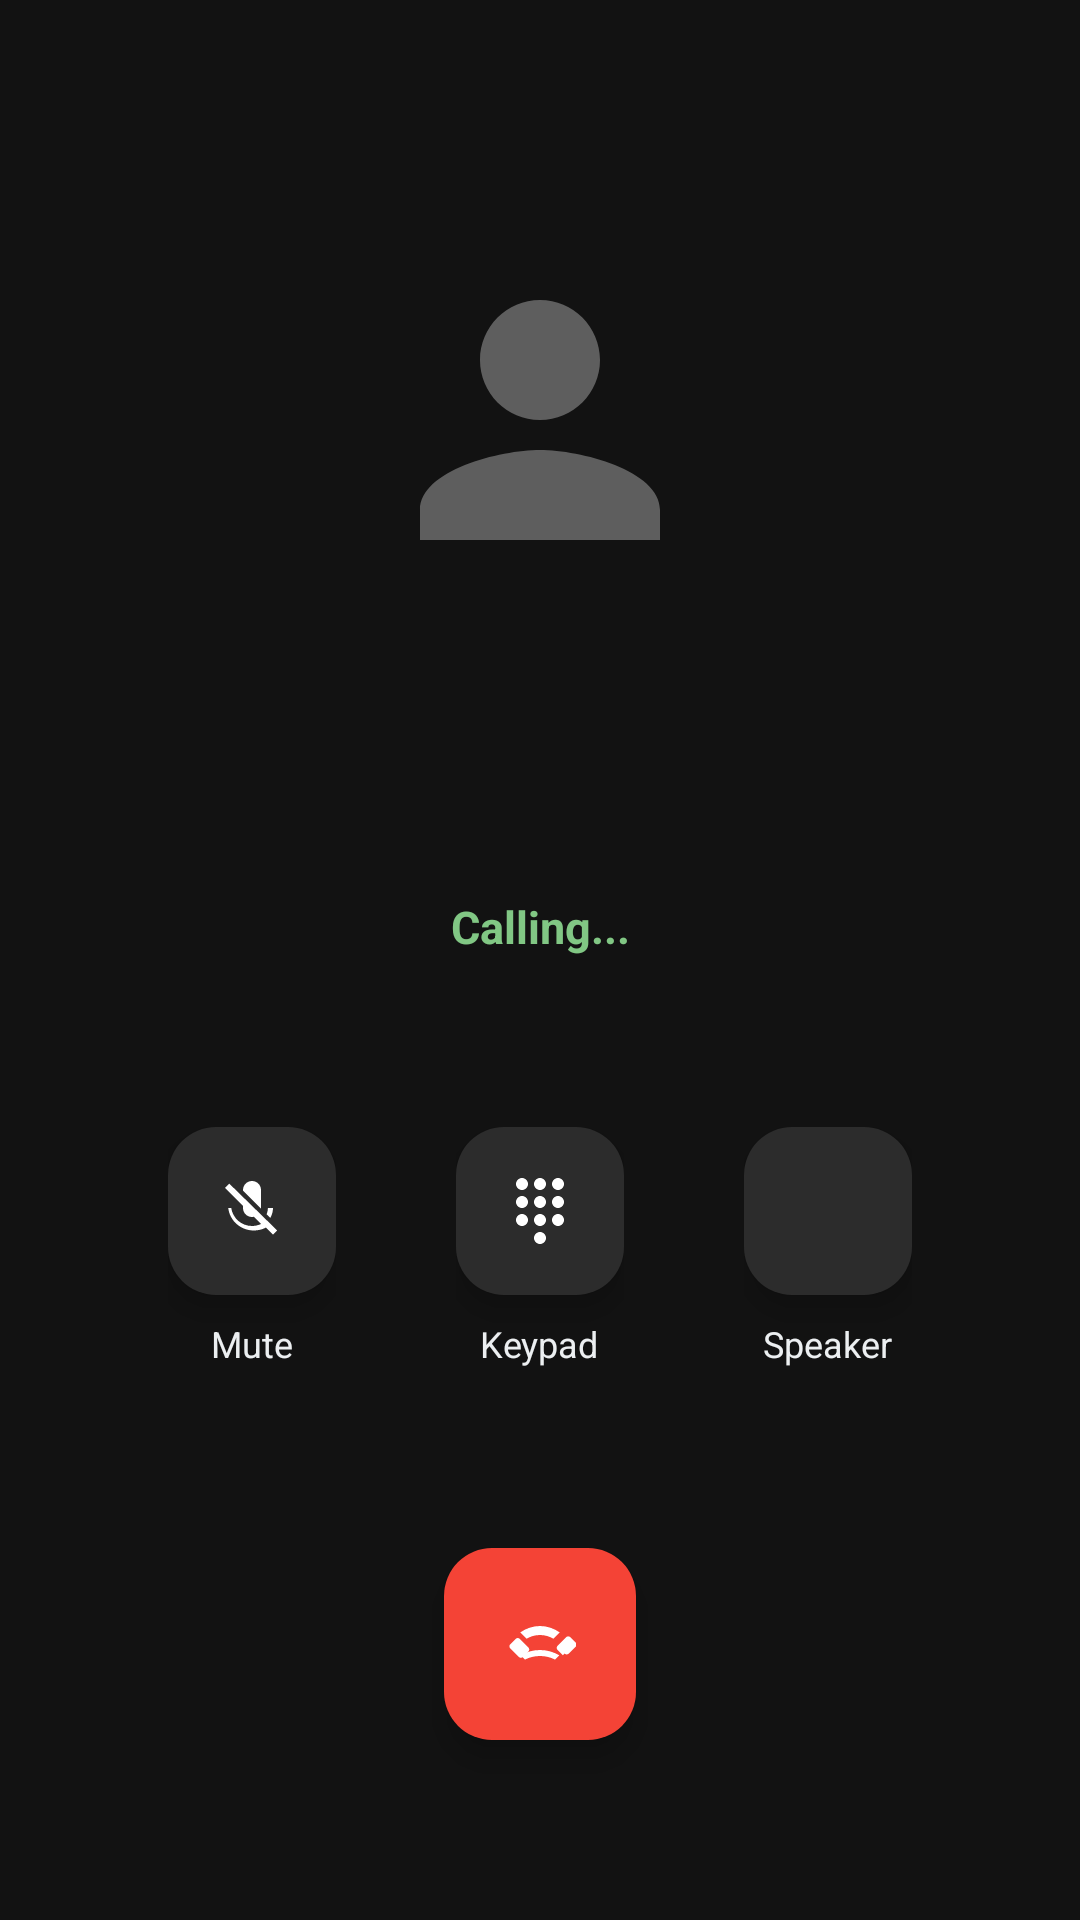

This screen was rendered from an Android layout file. Write that file and the resources it references.
<!-- AndroidManifest.xml: application theme Theme.ContactVIP -->
<!-- res/layout/activity_call.xml -->
<?xml version="1.0" encoding="utf-8"?>
<androidx.constraintlayout.widget.ConstraintLayout xmlns:android="http://schemas.android.com/apk/res/android"
    xmlns:app="http://schemas.android.com/apk/res-auto"
    xmlns:tools="http://schemas.android.com/tools"
    android:layout_width="match_parent"
    android:layout_height="match_parent"
    android:background="#121212">

    
    <com.google.android.material.imageview.ShapeableImageView
        android:id="@+id/iv_avatar"
        android:layout_width="120dp"
        android:layout_height="120dp"
        android:layout_marginTop="80dp"
        android:scaleType="centerCrop"
        android:src="@drawable/ic_person"
        app:shapeAppearanceOverlay="@style/ShapeAppearanceOverlay.App.Rounded"
        app:layout_constraintEnd_toEndOf="parent"
        app:layout_constraintStart_toStartOf="parent"
        app:layout_constraintTop_toTopOf="parent"
        android:contentDescription="Avatar" />

    
    <TextView
        android:id="@+id/tv_caller_name"
        android:layout_width="wrap_content"
        android:layout_height="wrap_content"
        android:layout_marginTop="20dp"
        android:textColor="@android:color/white"
        android:textSize="26sp"
        android:textStyle="bold"
        app:layout_constraintEnd_toEndOf="parent"
        app:layout_constraintStart_toStartOf="parent"
        app:layout_constraintTop_toBottomOf="@id/iv_avatar"
        tools:text="Alice Smith" />

    
    <TextView
        android:id="@+id/tv_caller_number"
        android:layout_width="wrap_content"
        android:layout_height="wrap_content"
        android:layout_marginTop="6dp"
        android:textColor="#B0BEC5"
        android:textSize="16sp"
        app:layout_constraintEnd_toEndOf="parent"
        app:layout_constraintStart_toStartOf="parent"
        app:layout_constraintTop_toBottomOf="@id/tv_caller_name"
        tools:text="+1 (555) 234-5678" />

    
    <TextView
        android:id="@+id/tv_call_status"
        android:layout_width="wrap_content"
        android:layout_height="wrap_content"
        android:layout_marginTop="16dp"
        android:text="@string/calling"
        android:textColor="#81C784"
        android:textSize="15sp"
        android:textStyle="bold"
        app:layout_constraintEnd_toEndOf="parent"
        app:layout_constraintStart_toStartOf="parent"
        app:layout_constraintTop_toBottomOf="@id/tv_caller_number" />

    
    <LinearLayout
        android:id="@+id/call_actions"
        android:layout_width="match_parent"
        android:layout_height="wrap_content"
        android:layout_marginBottom="60dp"
        android:gravity="center"
        android:orientation="horizontal"
        app:layout_constraintBottom_toTopOf="@id/btn_end_call">

        
        <LinearLayout
            android:layout_width="wrap_content"
            android:layout_height="wrap_content"
            android:orientation="vertical"
            android:gravity="center"
            android:layout_marginHorizontal="20dp">

            <com.google.android.material.floatingactionbutton.FloatingActionButton
                android:id="@+id/btn_mute"
                android:layout_width="wrap_content"
                android:layout_height="wrap_content"
                app:fabCustomSize="56dp"
                app:backgroundTint="#2C2C2C"
                app:srcCompat="@drawable/ic_mic_off"
                app:tint="@android:color/white"
                android:contentDescription="Mute" />

            <TextView
                android:layout_width="wrap_content"
                android:layout_height="wrap_content"
                android:layout_marginTop="8dp"
                android:text="Mute"
                android:textColor="#ECEFF1"
                android:textSize="12sp" />
        </LinearLayout>

        
        <LinearLayout
            android:layout_width="wrap_content"
            android:layout_height="wrap_content"
            android:orientation="vertical"
            android:gravity="center"
            android:layout_marginHorizontal="20dp">

            <com.google.android.material.floatingactionbutton.FloatingActionButton
                android:id="@+id/btn_keypad"
                android:layout_width="wrap_content"
                android:layout_height="wrap_content"
                app:fabCustomSize="56dp"
                app:backgroundTint="#2C2C2C"
                app:srcCompat="@drawable/ic_dialer"
                app:tint="@android:color/white"
                android:contentDescription="Keypad" />

            <TextView
                android:layout_width="wrap_content"
                android:layout_height="wrap_content"
                android:layout_marginTop="8dp"
                android:text="Keypad"
                android:textColor="#ECEFF1"
                android:textSize="12sp" />
        </LinearLayout>

        
        <LinearLayout
            android:layout_width="wrap_content"
            android:layout_height="wrap_content"
            android:orientation="vertical"
            android:gravity="center"
            android:layout_marginHorizontal="20dp">

            <com.google.android.material.floatingactionbutton.FloatingActionButton
                android:id="@+id/btn_speaker"
                android:layout_width="wrap_content"
                android:layout_height="wrap_content"
                app:fabCustomSize="56dp"
                app:backgroundTint="#2C2C2C"
                app:srcCompat="@drawable/ic_speaker"
                app:tint="@android:color/white"
                android:contentDescription="Speaker" />

            <TextView
                android:layout_width="wrap_content"
                android:layout_height="wrap_content"
                android:layout_marginTop="8dp"
                android:text="Speaker"
                android:textColor="#ECEFF1"
                android:textSize="12sp" />
        </LinearLayout>

    </LinearLayout>

    
    <com.google.android.material.floatingactionbutton.FloatingActionButton
        android:id="@+id/btn_end_call"
        android:layout_width="wrap_content"
        android:layout_height="wrap_content"
        android:layout_marginBottom="60dp"
        app:fabCustomSize="64dp"
        app:backgroundTint="@color/red_end_call"
        app:layout_constraintBottom_toBottomOf="parent"
        app:layout_constraintEnd_toEndOf="parent"
        app:layout_constraintStart_toStartOf="parent"
        app:srcCompat="@drawable/ic_call_end"
        app:tint="@android:color/white"
        android:contentDescription="End Call" />

</androidx.constraintlayout.widget.ConstraintLayout>
<!-- resources referenced by this layout -->
<resources>
  <color name="red_end_call">#F44336</color>
  <!-- drawable ic_dialer (drawable) -->
  <vector xmlns:android="http://schemas.android.com/apk/res/android"
      android:width="24dp"
      android:height="24dp"
      android:viewportWidth="24"
      android:viewportHeight="24"
      android:tint="?attr/colorControlNormal">
      <path
          android:fillColor="@android:color/white"
          android:pathData="M12,19c-1.1,0 -2,0.9 -2,2s0.9,2 2,2 2,-0.9 2,-2 -0.9,-2 -2,-2zM6,1c-1.1,0 -2,0.9 -2,2s0.9,2 2,2 2,-0.9 2,-2 -0.9,-2 -2,-2zM6,7c-1.1,0 -2,0.9 -2,2s0.9,2 2,2 2,-0.9 2,-2 -0.9,-2 -2,-2zM6,13c-1.1,0 -2,0.9 -2,2s0.9,2 2,2 2,-0.9 2,-2 -0.9,-2 -2,-2zM18,5c1.1,0 2,-0.9 2,-2s-0.9,-2 -2,-2 -2,0.9 -2,2 0.9,2 2,2zM12,7c-1.1,0 -2,0.9 -2,2s0.9,2 2,2 2,-0.9 2,-2 -0.9,-2 -2,-2zM12,1c-1.1,0 -2,0.9 -2,2s0.9,2 2,2 2,-0.9 2,-2 -0.9,-2 -2,-2zM18,7c-1.1,0 -2,0.9 -2,2s0.9,2 2,2 2,-0.9 2,-2 -0.9,-2 -2,-2zM18,13c-1.1,0 -2,0.9 -2,2s0.9,2 2,2 2,-0.9 2,-2 -0.9,-2 -2,-2zM12,13c-1.1,0 -2,0.9 -2,2s0.9,2 2,2 2,-0.9 2,-2 -0.9,-2 -2,-2z"/>
  </vector>
  <!-- drawable ic_mic_off (drawable) -->
  <vector xmlns:android="http://schemas.android.com/apk/res/android"
      android:width="24dp"
      android:height="24dp"
      android:viewportWidth="24"
      android:viewportHeight="24"
      android:tint="@android:color/white">
      <path
          android:fillColor="@android:color/white"
          android:pathData="M19,11h-1.7c0,0.74 -0.16,1.43 -0.43,2.05l1.23,1.23c0.56,-0.98 0.9,-2.09 0.9,-3.28zm-4.02,0.17c0,-0.06 0.02,-0.11 0.02,-0.17V5c0,-1.66 -1.34,-3 -3,-3S9,3.34 9,5v0.17l5.98,6zM4.41,2.86L3,4.27l6,6V11c0,1.66 1.34,3 3,3c0.23,0 0.44,-0.03 0.65,-0.08l2.39,2.39c-0.94,0.43 -1.96,0.69 -3.04,0.69c-3.53,0 -6.43,-2.61 -6.92,-6H4.08c0.49,4.24 4.12,7.5 8.57,7.5c1.44,0 2.79,-0.35 3.98,-0.96l2.34,2.34l1.41,-1.41L4.41,2.86z"/>
  </vector>
  <!-- drawable ic_person (drawable) -->
  <vector xmlns:android="http://schemas.android.com/apk/res/android"
      android:width="24dp"
      android:height="24dp"
      android:viewportWidth="24"
      android:viewportHeight="24"
      android:tint="?attr/colorControlNormal">
      <path
          android:fillColor="@android:color/white"
          android:pathData="M12,12c2.21,0 4,-1.79 4,-4s-1.79,-4 -4,-4s-4,1.79 -4,4s1.79,4 4,4zm0,2c-2.67,0 -8,1.34 -8,4v2h16v-2c0,-2.66 -5.33,-4 -8,-4z"/>
  </vector>
  <string name="calling">Calling...</string>
  <style name="ShapeAppearanceOverlay.App.Rounded" parent="">
          <item name="cornerSize">50%</item>
      </style>
  <style name="Theme.ContactVIP" parent="Base.Theme.ContactVIP" />
  <color name="primary_light">#1A73E8</color>
  <color name="on_primary_light">#FFFFFF</color>
  <color name="primary_container_light">#D3E3FD</color>
  <color name="on_primary_container_light">#041E49</color>
  <color name="background_light">#F8F9FA</color>
  <color name="surface_light">#FFFFFF</color>
  <color name="on_surface_light">#1F1F1F</color>
  <color name="surface_variant_light">#EEF2F6</color>
  <color name="on_surface_variant_light">#444746</color>
  <color name="outline_light">#747775</color>
  <color name="outline_variant_light">#E0E2E5</color>
  <color name="text_primary_light">#1F1F1F</color>
  <color name="text_secondary_light">#5E5E5E</color>
</resources>
